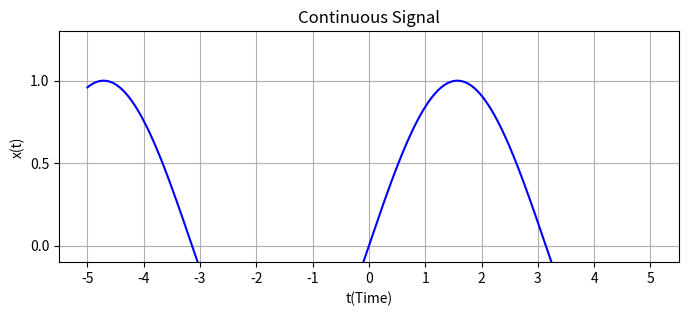
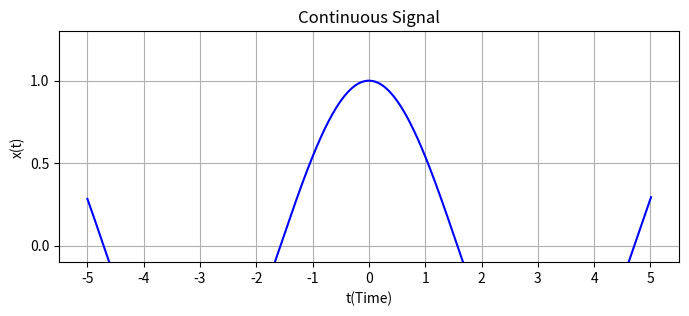

The matplotlib source for these figures, in order:
import numpy as np
import matplotlib.pyplot as plt


class ContinuousSignal:
    def __init__(self, func, INF: int):
        self.func = func
        self.INF = INF

    def shift(self, shift: int):
        return ContinuousSignal(lambda t: self.func(t - shift), self.INF)

    def add(self, other: "ContinuousSignal"):
        return ContinuousSignal(lambda t: self.func(t) + other.func(t), self.INF)

    def multiply(self, other: "ContinuousSignal"):
        return ContinuousSignal(lambda t: self.func(t) * other.func(t), self.INF)

    def multiply_constant_factor(self, scaler):
        return ContinuousSignal(lambda t: self.func(t) * scaler, self.INF)

    def plot_signal(self, minheight=0, maxheight=1, y_tick_spacing=0.5, color="blue"):
        t = np.linspace(-self.INF, self.INF + 0.01, 1000)
        plt.figure(figsize=(8, 3))
        plt.xticks(np.arange(-self.INF, self.INF + 1, 1))
        plt.plot(t, self.func(t), color=color)
        plt.ylim([minheight - 0.1, maxheight + 0.3])
        plt.yticks(np.arange(0, maxheight + y_tick_spacing, y_tick_spacing))
        plt.title("Continuous Signal")
        plt.xlabel("t(Time)")
        plt.ylabel("x(t)")
        plt.grid(True)
        plt.show()

    def plot(
        self,
        continuousSignals: list["ContinuousSignal"],
        title,
        supTitle,
        subplotTitles,
        rows,
        columns,
        saveTo,
        minheight=0,
        maxheight=1,
        y_tick_spacing=0.5,
        samePlot=False,
        label1="",
        label2="",
    ):
        t = np.linspace(-self.INF, self.INF + 0.01, 1000)
        reconstructed_signal = continuousSignals[len(continuousSignals) - 1]
        continuousSignals = continuousSignals[: len(continuousSignals) - 1]

        # Create a figure with multiple subplots (4 rows, 3 columns)
        fig, axs = plt.subplots(rows, columns, figsize=(10, 10))

        # Title for the entire figure
        fig.suptitle(supTitle, fontsize=16)

        # Plot the individual impulses δ/h[t-k▽] * x[t] * ▽
        row, col = 0, 0
        for continuousSignal, subplotTitle in zip(continuousSignals, subplotTitles):
            axs[row, col].set_xticks(np.arange(-self.INF, self.INF + 1, 1))
            axs[row, col].set_yticks(
                np.arange(0, maxheight + y_tick_spacing, y_tick_spacing)
            )
            if samePlot:
                axs[row, col].plot(t, continuousSignal.func(t), label=label1)
                axs[row, col].plot(t, self.func(t), color="red", label=label2)
            else:
                axs[row, col].plot(t, continuousSignal.func(t))
            axs[row, col].set_ylim([minheight, maxheight])
            axs[row, col].set_title(subplotTitle)
            axs[row, col].set_xlabel("t(Time)")
            axs[row, col].set_ylabel("x[t]")
            if samePlot:
                axs[row, col].legend()
            axs[row, col].grid(True)
            col += 1
            if col == columns:
                col = 0
                row += 1

        # Plot the sum of all impulse responses in the last subplot
        axs[row, col].set_xticks(np.arange(-self.INF, self.INF + 1, 1))
        axs[row, col].set_yticks(
            np.arange(0, maxheight + y_tick_spacing, y_tick_spacing)
        )
        if samePlot:
            axs[row, col].plot(t, reconstructed_signal.func(t), label=label1)
            axs[row, col].plot(t, self.func(t), color="red", label=label2)
        else:
            axs[row, col].plot(t, reconstructed_signal.func(t))
        axs[row, col].set_ylim([minheight, maxheight])
        axs[row, col].set_title(subplotTitles[len(subplotTitles) - 1])
        axs[row, col].set_xlabel("t(Time)")
        axs[row, col].set_ylabel("x[t]")
        if samePlot:
            axs[row, col].legend()
        axs[row, col].grid(True)

        # Adjust layout to prevent overlapping of plots
        plt.tight_layout()
        plt.subplots_adjust(top=0.9, bottom=0.1)

        # Add a caption below the figure
        fig.text(
            0.5,
            0.01,
            title,
            ha="center",
            fontsize=12,
        )

        # Save figure
        plt.savefig(saveTo)

        # Display the plot
        # plt.show()


if __name__ == "__main__":
    signal1 = ContinuousSignal(lambda t: np.sin(t), 5)
    signal2 = ContinuousSignal(lambda t: np.cos(t), 5)

    signal1.plot_signal()
    signal2.plot_signal()

    # signal1.shift(2).plot_signal()
    # signal1.add(signal2).plot_signal()
    # signal1.multiply(signal2).plot_signal()
    # signal1.multiply_constant_factor(2).plot_signal()

    # signal1.shift(2).plot_signal()
    # signal1.add(signal2).plot_signal()
    # signal1.multiply(signal2).plot_signal()
    # signal1.multiply_constant_factor(2).plot_signal()
